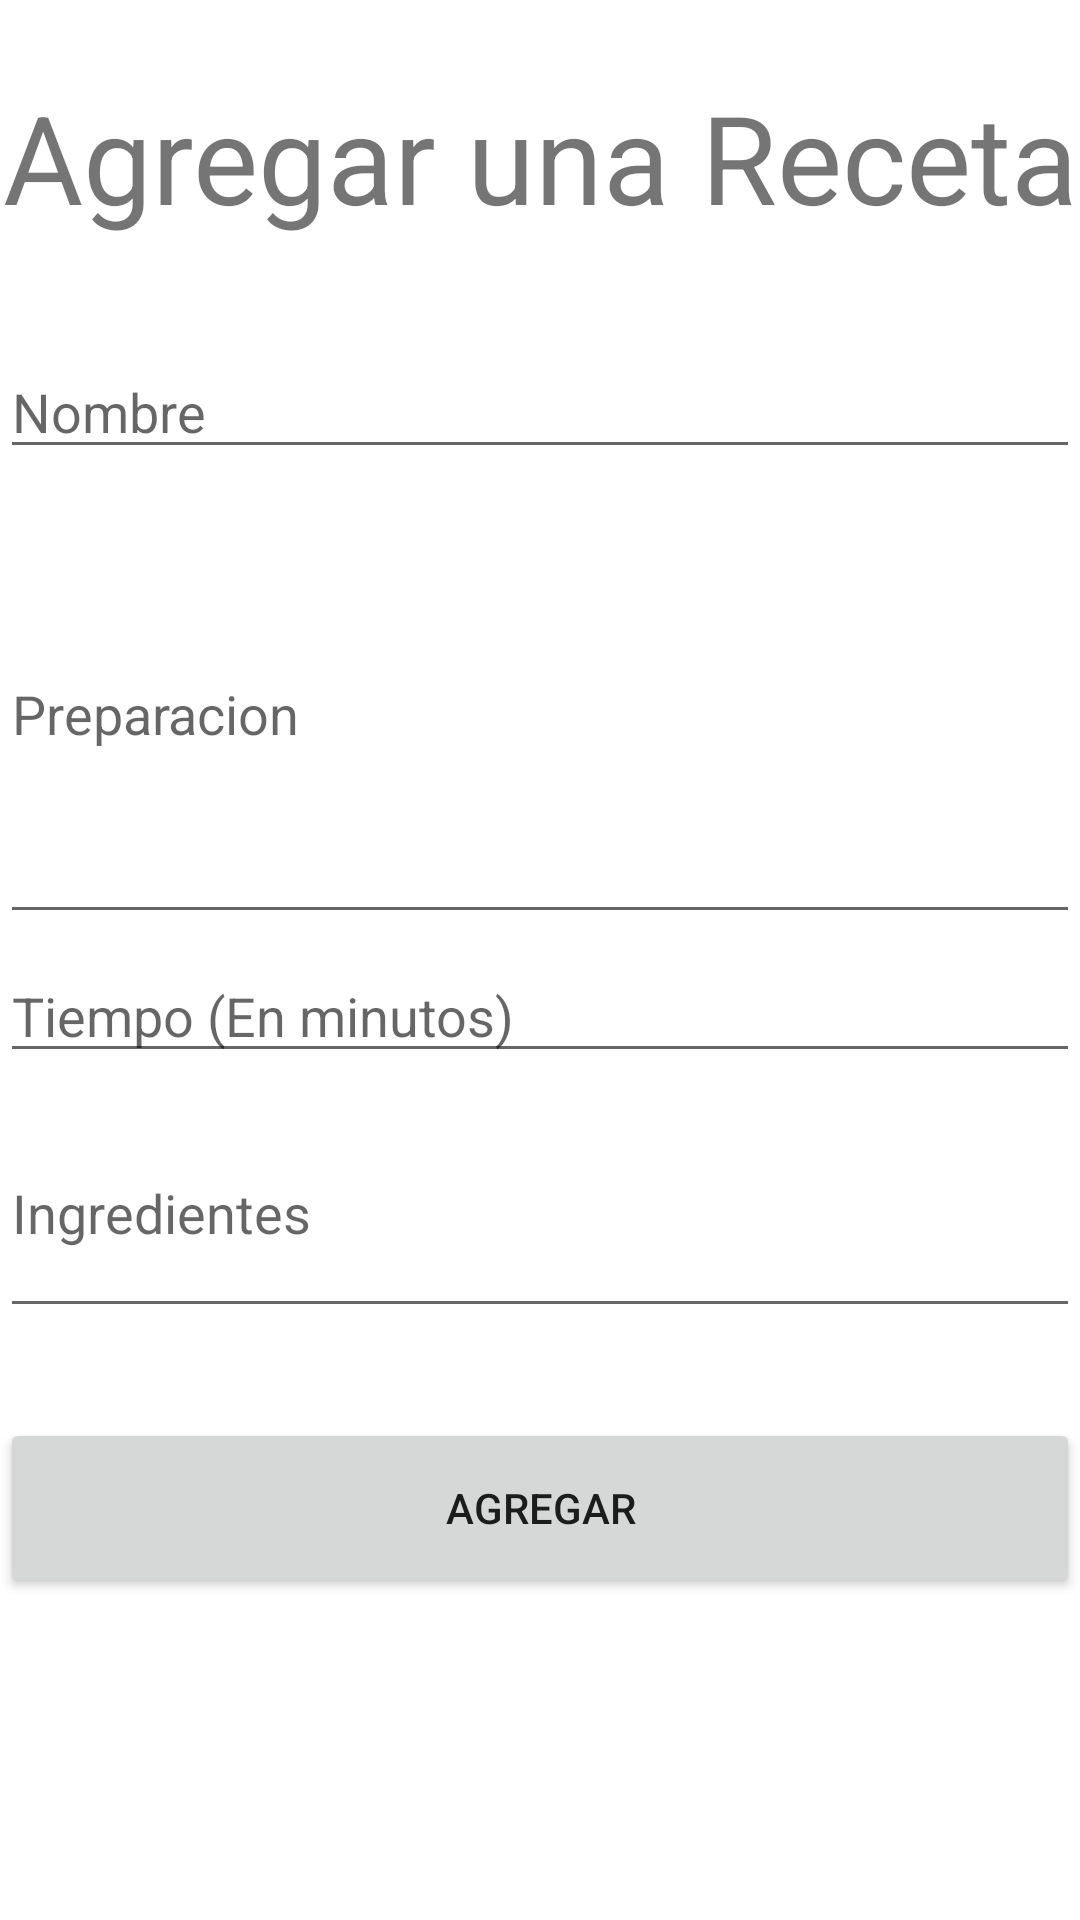

Reconstruct the res/layout file that produces this screen, plus the resources it refers to.
<!-- AndroidManifest.xml: application theme Theme.Cocinapp -->
<!-- res/layout/fragment_add_recipe.xml -->
<?xml version="1.0" encoding="utf-8"?>
<FrameLayout xmlns:android="http://schemas.android.com/apk/res/android"
    xmlns:tools="http://schemas.android.com/tools"
    android:layout_width="match_parent"
    android:layout_height="match_parent"
    tools:context=".add_recipe">

    
    <LinearLayout
        android:layout_width="match_parent"
        android:layout_height="match_parent"
        tools:ignore="MissingConstraints"
        android:orientation="vertical">

        <TextView
            android:layout_width="match_parent"
            android:layout_marginTop="25dp"
            android:layout_height="55dp"
            android:autoSizeTextType="uniform"
            android:text="@string/add_recipe"
            android:textAlignment="center"
            android:layout_marginBottom="35dp"
            />

        <EditText
            android:id="@+id/etRecipeName"
            android:layout_width="match_parent"
            android:layout_height="wrap_content"
            android:visibility="visible"
            android:hint="@string/name"
            android:inputType="text"
            android:layout_marginBottom="5dp"/>

        <EditText
            android:id="@+id/etRecipePreparation"
            android:layout_width="match_parent"
            android:layout_height="150dp"
            android:visibility="visible"
            android:hint="@string/preparation"
            android:layout_marginBottom="5dp"/>

        <EditText
            android:id="@+id/etRecipeTime"
            android:layout_width="match_parent"
            android:layout_height="wrap_content"
            android:visibility="visible"
            android:hint="@string/time"
            android:inputType="number"
            android:layout_marginBottom="5dp"/>

        <EditText
            android:id="@+id/etRecipeIngredients"
            android:layout_width="match_parent"
            android:layout_height="80dp"
            android:visibility="visible"
            android:hint="@string/ingredients"
            android:layout_marginBottom="5dp"/>


        <Button
            android:layout_width="match_parent"
            android:layout_height="60dp"
            android:layout_marginTop="25dp"
            android:text="@string/add"
            android:layout_marginBottom="25dp"
            android:id="@+id/btnAdd_Recipe"/>
    </LinearLayout>

</FrameLayout>
<!-- resources referenced by this layout -->
<resources>
  <string name="add">Agregar</string>
  <string name="add_recipe">Agregar una Receta</string>
  <string name="celiac">Celiaco</string>
  <string name="diabetic">Diabetico</string>
  <string name="ingredients">Ingredientes</string>
  <string name="name">Nombre</string>
  <string name="preparation">Preparacion</string>
  <string name="time">Tiempo (En minutos)</string>
  <string name="vegan">Vegano</string>
  <string name="vegetarian">Vegetariano</string>
  <style name="Theme.Cocinapp" parent="Theme.MaterialComponents.DayNight.DarkActionBar">
          
          <item name="colorPrimary">@color/primaryColor</item>
          <item name="colorPrimaryVariant">@color/primaryDarkColor</item>
          <item name="colorOnPrimary">@color/primaryLightColor</item>
          
          <item name="colorSecondary">@color/secondaryColor</item>
          <item name="colorSecondaryVariant">@color/secondaryDarkColor</item>
          <item name="colorOnSecondary">@color/secondaryLightColor</item>
          
          <item name="android:statusBarColor" tools:targetApi="l">?attr/colorPrimaryVariant</item>
          
      </style>
  <color name="primaryColor">#5c6bc0</color>
  <color name="primaryDarkColor">#26418f</color>
  <color name="primaryLightColor">#8e99f3</color>
  <color name="secondaryColor">#2196f3</color>
  <color name="secondaryDarkColor">#0069c0</color>
  <color name="secondaryLightColor">#6ec6ff</color>
</resources>
